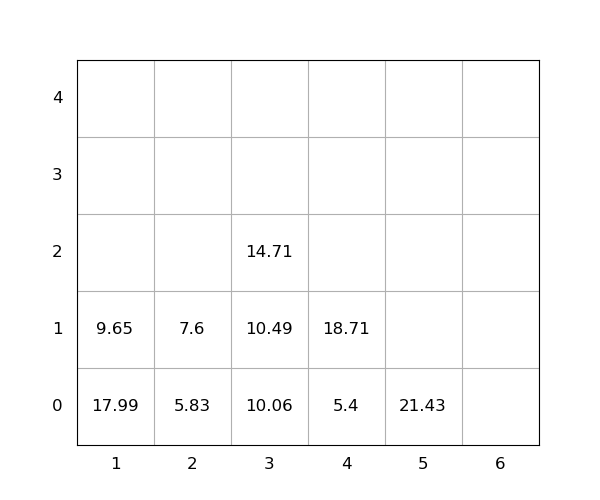

The file beside this chart, header and first rows:
idx, loc_x, loc_y, loc_z, weight, seq, emerg, reloc, size(ft)
1, 1, 0, 0, 17.99, 0, 0, 1.0, 20
2, 3, 0, 0, 10.06, 0, 0, 0, 20
3, 1, 0, 1, 9.65, 0, 0, 1.0, 20
4, 3, 0, 1, 10.49, 1, 0, 0, 20
5, 2, 0, 0, 5.83, 2, 0, 0, 20
6, 4, 0, 0, 5.4, 3, 0, 0, 20
7, 5, 0, 0, 21.43, 4, 0, 0, 20
8, 4, 0, 1, 18.71, 5, 0, 0, 20
9, 3, 0, 2, 14.71, 6, 0, 0, 20
10, 2, 0, 1, 7.6, 7, 0, 0, 20
